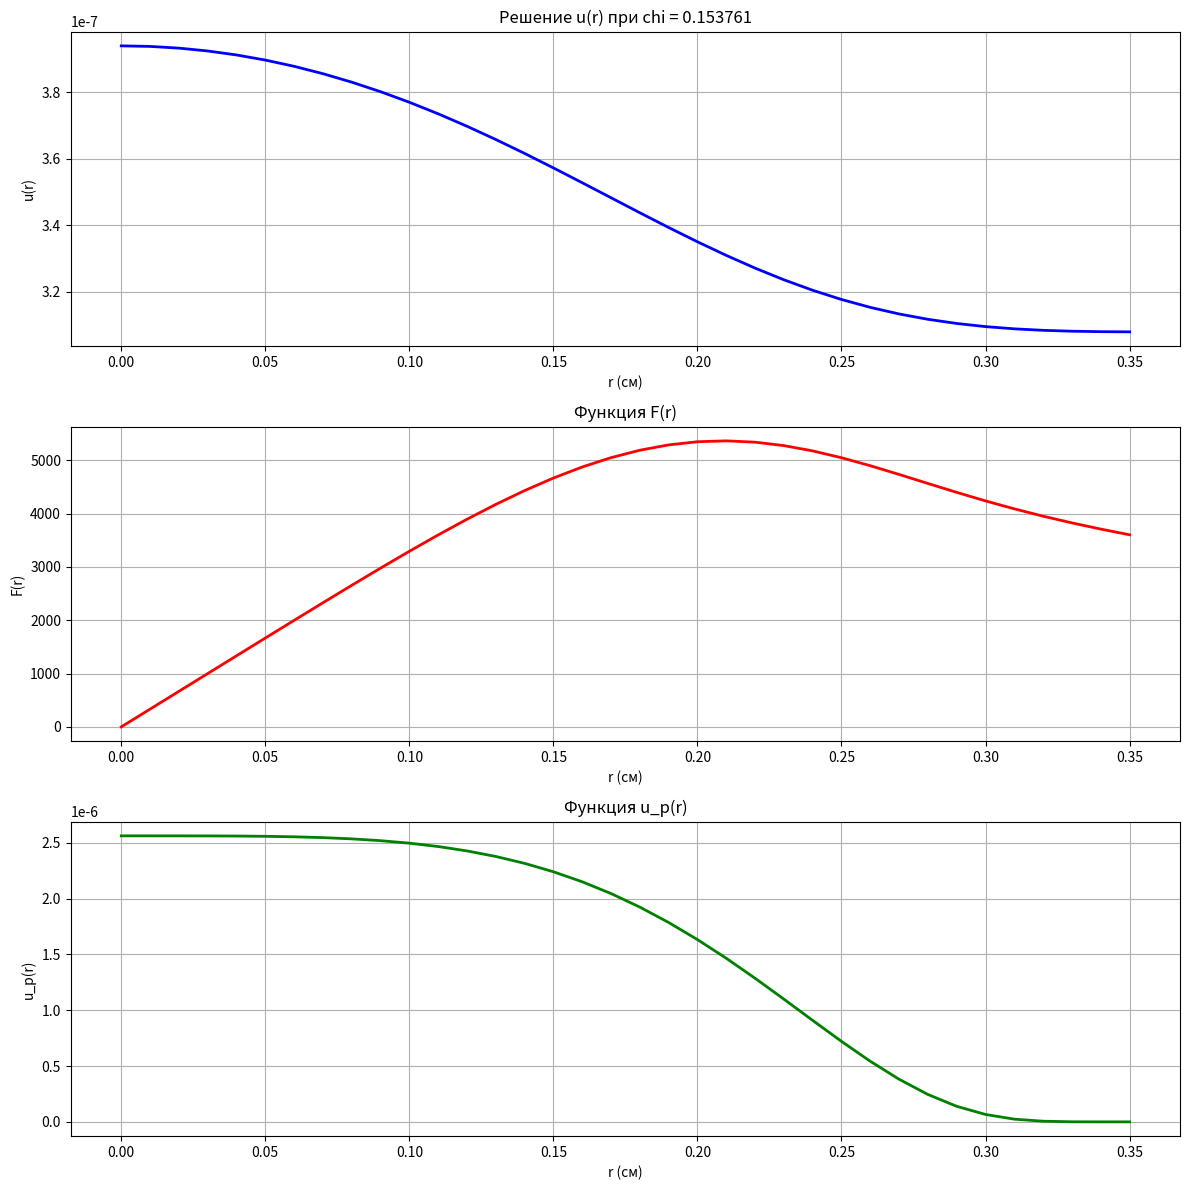

Python code for this plot:
import numpy as np
import matplotlib.pyplot as plt
from scipy.interpolate import interp1d
from scipy.optimize import bisect

# Физические константы и параметры
c = 3e10  # скорость света (см/с)
T0 = 10000  # температура в центре (K)
Tp = 2000  # температура на поверхности (K)
R = 0.35  # радиус цилиндра (см)
w = 4  # параметр распределения температуры

EPS = 1e-4 # точность метода стрельбы

# Данные для коэффициента поглощения
T_values = np.array([2000, 3000, 4000, 5000, 6000, 7000, 8000, 9000, 10000])
k_values_var1 = np.array([8.2e-3, 2.768e-2, 6.56e-2, 1.281e-1, 2.214e-1,
                          3.516e-1, 5.248e-1, 7.472e-1, 1.025])
k_values_var2 = np.array([1.6, 5.4, 12.8, 25, 43.2, 68.6, 102.4, 145.8, 200])

def T(r):
    """Температурное распределение в цилиндре"""
    return T0 + (Tp - T0) * ((r / R) ** w)

def k_interp(T, variant=1):
    """Интерполяция коэффициента поглощения в логарифмическом масштабе"""
    if variant == 1:
        k_log = interp1d(np.log(T_values), np.log(k_values_var1),
                         bounds_error=False, fill_value="extrapolate")
    else:
        k_log = interp1d(np.log(T_values), np.log(k_values_var2),
                         bounds_error=False, fill_value="extrapolate")
    return np.exp(k_log(np.log(T)))

def up(r):
    """Равновесная плотность энергии излучения (функция Планка)"""
    with np.errstate(over='ignore'):
        return 3.084e-4 / (np.exp(47990.0 / T(r)) - 1)


def ode_system(r, u, F):
    """Формулирует систему дифференциальных уравнений для метода Рунге-Кутта."""
    k_r = k_interp(T(r))  # Вычисление коэффициента поглощения
    du_dr = -F * 3 * k_r / c  # Производная u по r

    if r == 0:
        dF_dr = c * k_r * (up(r) - u) / 2
    else:
        dF_dr = c * k_r * (up(r) - u) - F / r  # Производная F по r

    return du_dr, dF_dr


def runge_kutta(u0, F0, h=1e-2):
    """Численное решение системы ОДУ методом Рунге-Кутта."""
    r_vals = np.arange(0, R + h, h)  # Создание массива значений r
    u_vals, F_vals = [u0], [F0]  # Начальные условия

    for r in r_vals[:-1]:
        u, F = u_vals[-1], F_vals[-1]  # Последние рассчитанные значения

        # Вычисление коэффициентов метода Рунге-Кутта 4 порядка
        k1, q1 = ode_system(r, u, F)
        k2, q2 = ode_system(r + h / 2, u + h * k1 / 2, F + h * q1 / 2)
        k3, q3 = ode_system(r + h / 2, u + h * k2 / 2, F + h * q2 / 2)
        k4, q4 = ode_system(r + h, u + h * k3, F + h * q3)

        # Итоговые значения на следующем шаге
        u_next = u + (h / 6) * (k1 + 2 * k2 + 2 * k3 + k4)
        F_next = F + (h / 6) * (q1 + 2 * q2 + 2 * q3 + q4)

        # # Вычисление коэффициентов метода Рунге-Кутта 2 порядка при alpha = 1
        # k1, q1 = ode_system(r, u, F)
        # k2, q2 = ode_system(r + h / 2, u + h * k1 / 2, F + h * q1 / 2)

        # # Итоговые значения на следующем шаге
        # u_next = u + h * (k2)
        # F_next = F + h * (q2)

        u_vals.append(u_next)
        F_vals.append(F_next)

    return r_vals, np.array(u_vals), np.array(F_vals)

def shooting_method(chi_min=0.01, chi_max=1.0):
    """Подбор оптимального начального условия u(0) методом половинного деления."""
    chi_mid = (chi_min + chi_max) / 2
    u0 = chi_min * up(0)
    _, u_vals, F_vals = runge_kutta(u0, 0)
    psi_min = F_vals[-1] - 0.39 * c * u_vals[-1]

    u0 = chi_max * up(0)
    _, u_vals, F_vals = runge_kutta(u0, 0)
    psi = F_vals[-1] - 0.39 * c * u_vals[-1]

    while True:
        chi_mid = (chi_min + chi_max) / 2       # Среднее значение chi
        u0 = chi_mid * up(0)                    # Начальное условие для u
        _, u_vals, F_vals = runge_kutta(u0, 0)  # Решение системы
        psi = F_vals[-1] - 0.39 * c * u_vals[-1]
        if abs(psi) < EPS:
            break
        if psi > 0:
            chi_min = chi_mid
        else:
            chi_max = chi_mid
    step = (chi_max - chi_min) / 100
    u0 = chi_min * up(0)  # Начальное условие для u
    _, u_vals, F_vals = runge_kutta(u0, 0)  # Решение системы
    psi = F_vals[-1] - 0.39 * c * u_vals[-1]
    while abs(psi) > EPS:
        chi_min += step
        u0 = chi_min * up(0)  # Начальное условие для u
        _, u_vals, F_vals = runge_kutta(u0, 0)  # Решение системы
        psi = F_vals[-1] - 0.39 * c * u_vals[-1]
    u0 = chi_max * up(0)  # Начальное условие для u
    _, u_vals, F_vals = runge_kutta(u0, 0)  # Решение системы
    psi = F_vals[-1] - 0.39 * c * u_vals[-1]
    while abs(psi) > EPS:
        chi_max -= step
        u0 = chi_max * up(0)  # Начальное условие для u
        _, u_vals, F_vals = runge_kutta(u0, 0)  # Решение системы
        psi = F_vals[-1] - 0.39 * c * u_vals[-1]
    print(f'chi_min = {chi_min}, chi_max = {chi_max}')
    return (chi_max + chi_min) / 2

chi_opt = shooting_method()  # Поиск оптимального параметра chi (методом стрельбы)
u0_opt = chi_opt * up(0)  # Вычисление оптимального начального условия
r_vals, u_vals, F_vals = runge_kutta(u0_opt, 0)  # Численное решение системы методом Рунге-Кутта

u_p_vals = [up(r) for r in r_vals]

# Построение графиков
plt.figure(figsize=(12, 12))

# График u(r)
plt.subplot(3, 1, 1)
plt.plot(r_vals, u_vals, 'b-', linewidth=2)
plt.title(f'Решение u(r) при chi = {chi_opt:.6f}')
plt.xlabel('r (см)')
plt.ylabel('u(r)')
plt.grid(True)

# График F(r)
plt.subplot(3, 1, 2)
plt.plot(r_vals, F_vals, 'r-', linewidth=2)
plt.title('Функция F(r)')
plt.xlabel('r (см)')
plt.ylabel('F(r)')
plt.grid(True)

# График u_p(r)
plt.subplot(3, 1, 3)
plt.plot(r_vals, u_p_vals, 'g-', linewidth=2)
plt.title('Функция u_p(r)')
plt.xlabel('r (см)')
plt.ylabel('u_p(r)')
plt.grid(True)

plt.tight_layout()
plt.show()


### Исследование влияния параметров ###
def run_param_study(param_name, values, update_func):
    results = []
    original_value = globals()[param_name]

    for val in values:
        update_func(param_name, val)  # Изменяем параметр
        try:
            chi_opt = shooting_method()
            u0_opt = chi_opt * up(0)
            r_vals, u_vals, F_vals = runge_kutta(u0_opt, 0)
            results.append((r_vals.copy(), u_vals.copy(), F_vals.copy(), f'{param_name}={val}'))
        except:
            print(f"Ошибка для {param_name}={val}")

    globals()[param_name] = original_value  # Восстанавливаем
    return results


def update_param(name, value):
    globals()[name] = value


# Параметры для исследования
param_studies = {
    'k(T)': {
        'values': [0.5, 1.0, 2.0],
        'update': lambda _, scale: globals().__setitem__('k_values', original_k_values * scale),
        'original': globals()['k_values_var1'].copy()
    },
    'Tp': [1500, 2000, 2500],
    'T0': [8000, 10000, 12000],
    'w': [2, 4, 6],
    'R': [0.2, 0.35, 0.5]
}

# Создаем директорию для графиков
import os

os.makedirs('param_studies', exist_ok=True)

# Исследуем влияние k(T)
original_k_values = k_values_var1.copy()
results_k = []
for scale in [0.5, 1.0, 2.0]:
    k_values_var1 = original_k_values * scale
    chi_opt = shooting_method()
    u0_opt = chi_opt * up(0)
    r_vals, u_vals, F_vals = runge_kutta(u0_opt, 0)
    results_k.append((r_vals, u_vals, F_vals, f'k×{scale}'))
k_values_var1 = original_k_values

# Исследуем остальные параметры
for param in ['Tp', 'T0', 'w', 'R']:
    results = run_param_study(param, param_studies[param], update_param)

    # Рисуем графики
    plt.figure(figsize=(12, 8))
    plt.subplot(2, 1, 1)
    for r, u, F, label in results:
        plt.plot(r, u, label=label)
    plt.title(f'Влияние {param} на u(r)')
    plt.legend()

    plt.subplot(2, 1, 2)
    for r, u, F, label in results:
        plt.plot(r, F, label=label)
    plt.title(f'Влияние {param} на F(r)')
    plt.legend()

    plt.tight_layout()
    plt.savefig(f'param_studies/{param}_influence.png')
    plt.close()

# Графики для k(T)
plt.figure(figsize=(12, 8))
plt.subplot(2, 1, 1)
for r, u, F, label in results_k:
    plt.plot(r, u, label=label)
plt.title('Влияние коэффициента поглощения k(T) на u(r)')
plt.legend()

plt.subplot(2, 1, 2)
for r, u, F, label in results_k:
    plt.plot(r, F, label=label)
plt.title('Влияние коэффициента поглощения k(T) на F(r)')
plt.legend()
plt.tight_layout()
plt.savefig('param_studies/k_influence.png')
plt.close()